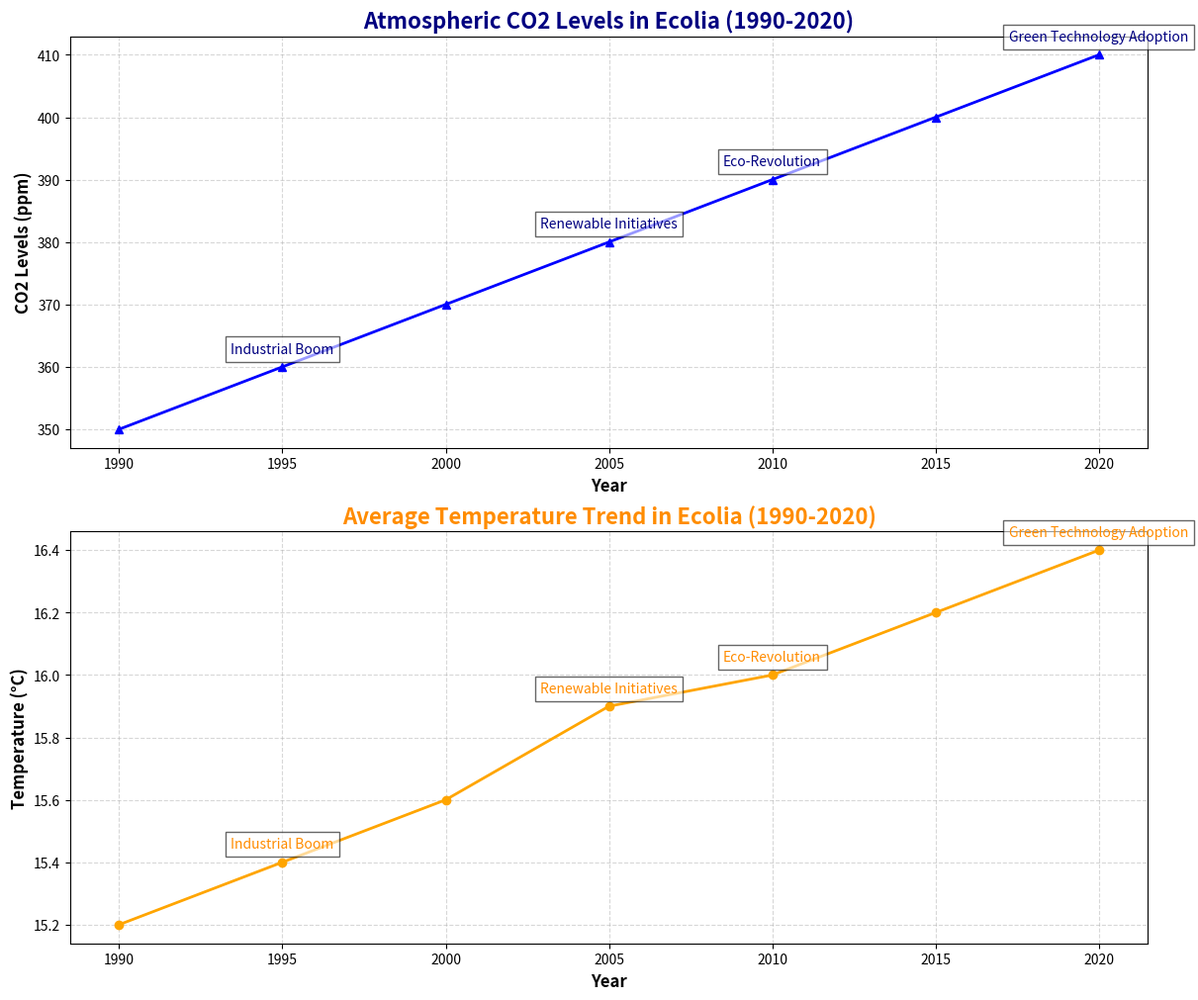

Write the Python code that produced this figure.
import matplotlib.pyplot as plt
import numpy as np

years = np.array([1990, 1995, 2000, 2005, 2010, 2015, 2020])
avg_temperature = np.array([15.2, 15.4, 15.6, 15.9, 16.0, 16.2, 16.4])
co2_levels = np.array([350, 360, 370, 380, 390, 400, 410])

fig, axs = plt.subplots(2, 1, figsize=(12, 10), constrained_layout=True)

# CO2 Levels Trend
axs[0].plot(years, co2_levels, color='blue', marker='^', linestyle='-', linewidth=2)
axs[0].set_title('Atmospheric CO2 Levels in Ecolia (1990-2020)', fontsize=16, fontweight='bold', color='navy')
axs[0].set_xlabel('Year', fontsize=12, fontweight='bold')
axs[0].set_ylabel('CO2 Levels (ppm)', fontsize=12, fontweight='bold')
axs[0].grid(True, linestyle='--', alpha=0.5)

# Temperature Trend
axs[1].plot(years, avg_temperature, color='orange', marker='o', linestyle='-', linewidth=2)
axs[1].set_title('Average Temperature Trend in Ecolia (1990-2020)', fontsize=16, fontweight='bold', color='darkorange')
axs[1].set_xlabel('Year', fontsize=12, fontweight='bold')
axs[1].set_ylabel('Temperature (°C)', fontsize=12, fontweight='bold')
axs[1].grid(True, linestyle='--', alpha=0.5)

annotations = ['Industrial Boom', 'Renewable Initiatives', 'Eco-Revolution', 'Green Technology Adoption']
annotation_years = [1995, 2005, 2010, 2020]
annotation_temps = avg_temperature[[1, 3, 4, 6]]
annotation_co2 = co2_levels[[1, 3, 4, 6]]

for i, text in enumerate(annotations):
    axs[0].annotate(text, (annotation_years[i], annotation_co2[i]), textcoords="offset points", xytext=(0,10), ha='center', color='navy', fontsize=10, bbox=dict(facecolor='white', alpha=0.6))
    axs[1].annotate(text, (annotation_years[i], annotation_temps[i]), textcoords="offset points", xytext=(0,10), ha='center', color='darkorange', fontsize=10, bbox=dict(facecolor='white', alpha=0.6))

plt.show()
